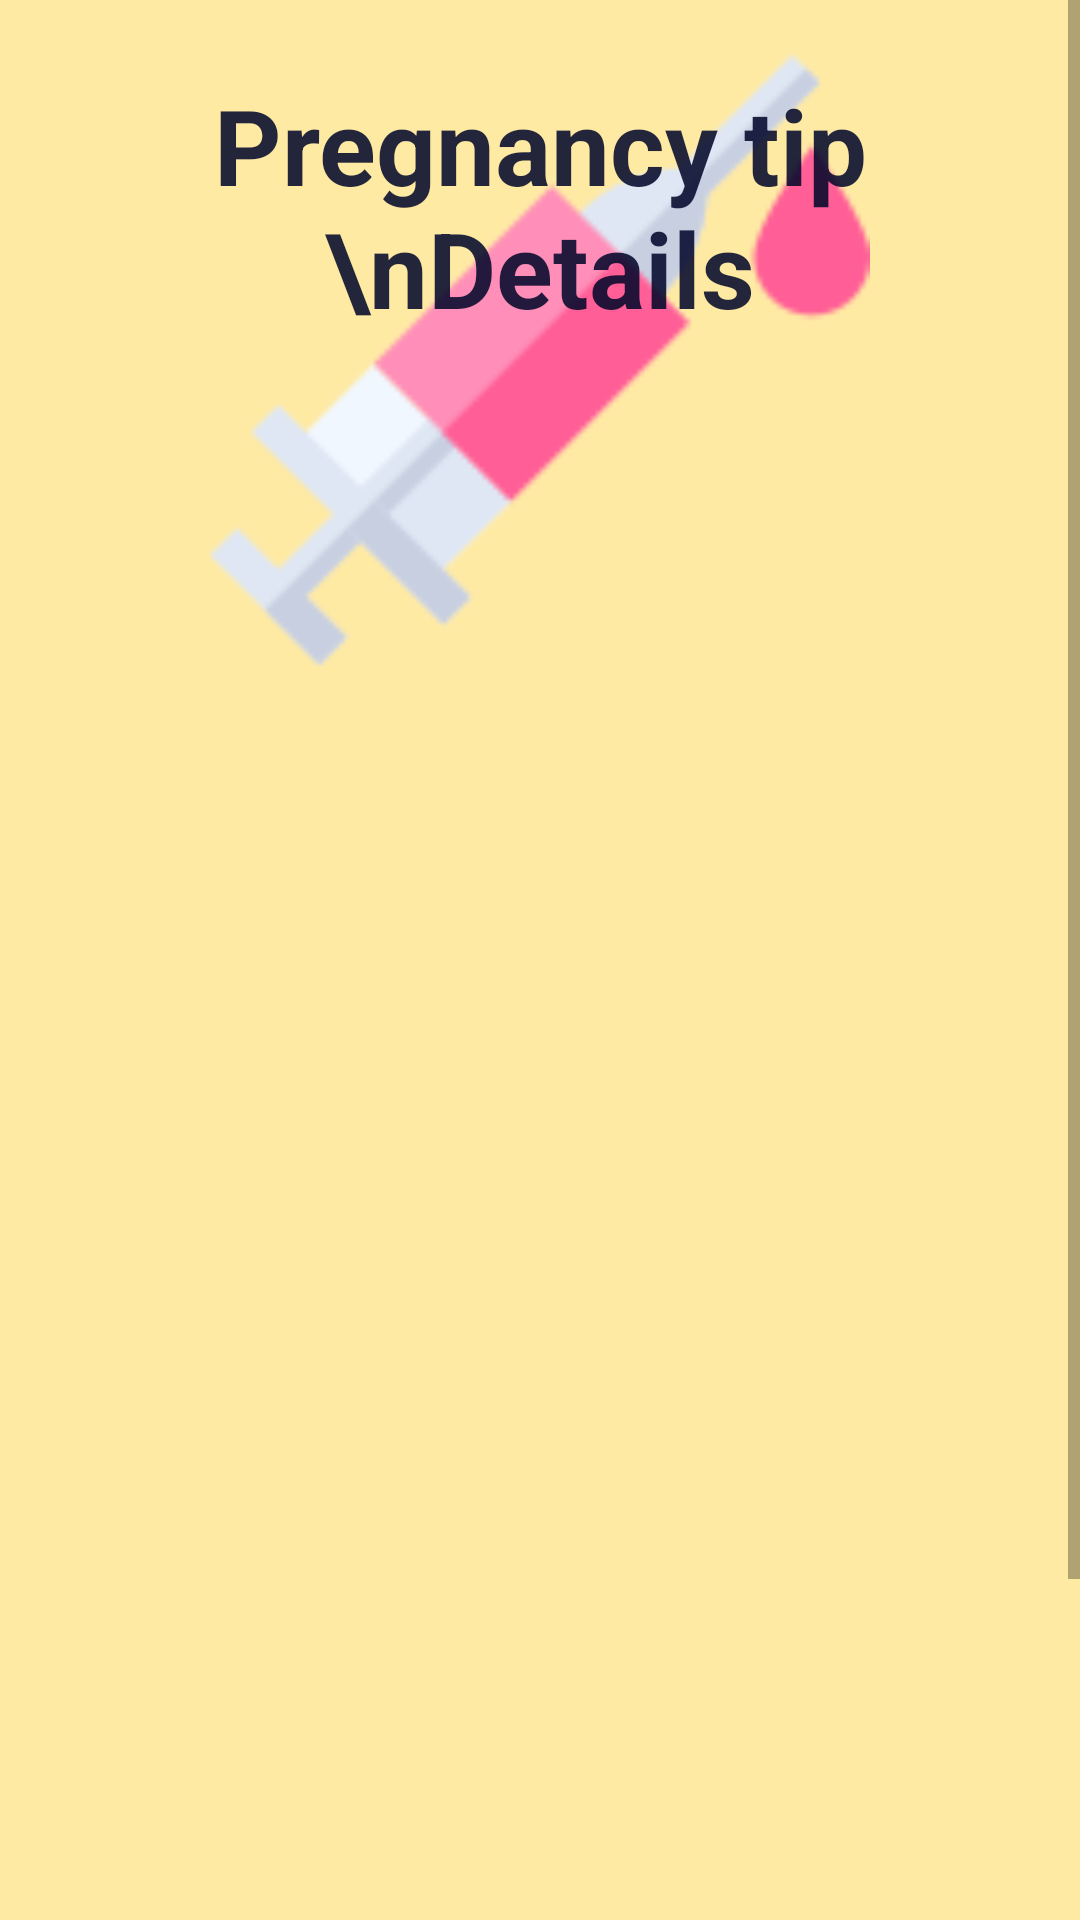

Layout XML and referenced resources for this Android screen:
<!-- AndroidManifest.xml: application theme Theme.HealthtrackPerioad -->
<!-- res/layout/activity_singleview_contratips.xml -->
<?xml version="1.0" encoding="utf-8"?>
<ScrollView android:layout_width="match_parent"
    android:layout_height="match_parent"
    xmlns:android="http://schemas.android.com/apk/res/android">
    <LinearLayout
        android:layout_width="match_parent"
        android:layout_height="match_parent"
        android:background="#ffeaa4"
        android:orientation="vertical">

        <RelativeLayout
            android:layout_width="wrap_content"
            android:layout_height="wrap_content"
            android:layout_marginTop="10dp">

            <Button
                android:layout_width="25dp"
                android:layout_height="25dp"
                android:layout_marginLeft="20dp"
                android:layout_marginTop="20dp"
                android:background="@drawable/arrow_left"/>

            <ImageView
                android:layout_width="match_parent"
                android:layout_height="220dp"
                android:src="@drawable/contraceptive"/>

            <TextView
                android:layout_width="wrap_content"
                android:layout_height="wrap_content"
                android:text="Pregnancy tip \nDetails"
                android:textStyle="bold"
                android:gravity="center"
                android:textSize="35dp"
                android:textColor="#df03082b"
                android:layout_centerHorizontal="true"
                android:layout_marginTop="15dp"/>

        </RelativeLayout>

        <LinearLayout
            android:layout_width="match_parent"
            android:layout_height="548dp"
            android:background="@drawable/cvbg"
            android:layout_gravity="center_horizontal"
            android:orientation="vertical">

            <TextView
                android:layout_width="match_parent"
                android:layout_height="match_parent"
                android:layout_marginTop="50dp"
                android:layout_marginLeft="30dp"
                android:id="@+id/detailzcontra"
                android:paddingRight="20dp"
                android:textSize="20sp"

                ></TextView>






        </LinearLayout>

    </LinearLayout>
</ScrollView>
<!-- resources referenced by this layout -->
<resources>
  <!-- drawable contraceptive: png bitmap (drawable, 3537 bytes) -->
  <style name="Theme.HealthtrackPerioad" parent="Theme.MaterialComponents.Light.NoActionBar.Bridge">
          
  
          <item name="colorOnPrimary">@color/white</item>
          
  
          <item name="colorOnSecondary">@color/black</item>
          
          <item name="android:statusBarColor" tools:targetApi="l">?attr/colorPrimaryVariant</item>
          
      </style>
  <color name="white">#fff</color>
  <color name="black">#000</color>
</resources>
